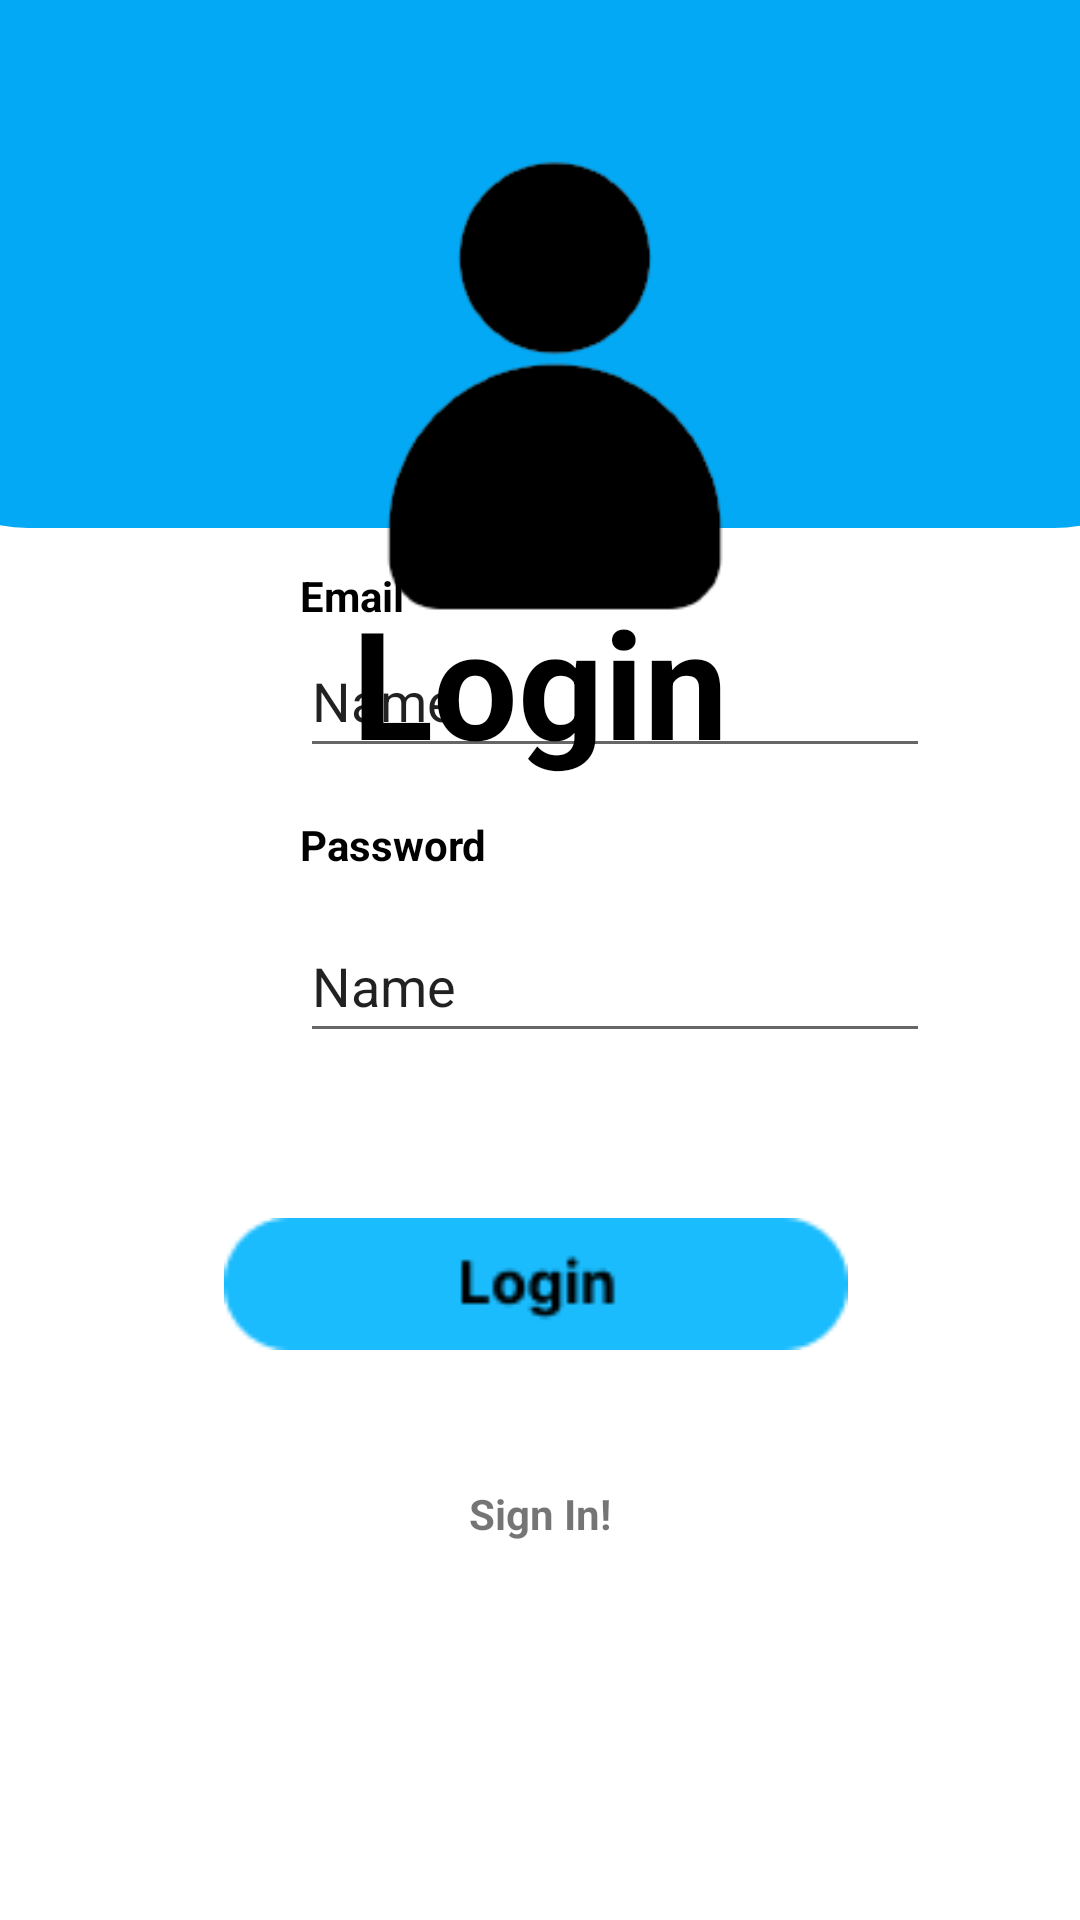

Here is an Android app screen rendered from its layout file. Give the layout XML and the strings, colors and styles it references.
<!-- AndroidManifest.xml: application theme Theme.BankSampahKelompok4 -->
<!-- res/layout/activity_register.xml -->
<?xml version="1.0" encoding="utf-8"?>
<androidx.constraintlayout.widget.ConstraintLayout xmlns:android="http://schemas.android.com/apk/res/android"
    xmlns:app="http://schemas.android.com/apk/res-auto"
    xmlns:tools="http://schemas.android.com/tools"
    android:layout_width="match_parent"
    android:layout_height="match_parent"
    tools:context=".RegisterActivity">

    <ImageView
        android:id="@+id/imageView2"
        android:layout_width="442dp"
        android:layout_height="176dp"
        app:layout_constraintBottom_toBottomOf="parent"
        app:layout_constraintEnd_toEndOf="parent"
        app:layout_constraintStart_toStartOf="parent"
        app:layout_constraintTop_toTopOf="parent"
        app:layout_constraintVertical_bias="0.0"
        app:srcCompat="@drawable/bg_bottom" />

    <ImageView
        android:id="@+id/imageView3"
        android:layout_width="168dp"
        android:layout_height="181dp"
        android:layout_marginTop="40dp"
        app:layout_constraintEnd_toEndOf="parent"
        app:layout_constraintHorizontal_bias="0.527"
        app:layout_constraintStart_toStartOf="parent"
        app:layout_constraintTop_toTopOf="parent"
        app:srcCompat="@drawable/profile" />

    <TextView
        android:id="@+id/textView"
        android:layout_width="237dp"
        android:layout_height="120dp"
        android:layout_marginTop="20dp"
        android:gravity="center"
        android:text="Login"
        android:textAlignment="center"
        android:textColor="@color/black"
        android:textSize="50dp"
        android:textStyle="bold"
        app:layout_constraintBottom_toBottomOf="parent"
        app:layout_constraintEnd_toEndOf="parent"
        app:layout_constraintStart_toStartOf="parent"
        app:layout_constraintTop_toTopOf="parent"
        app:layout_constraintVertical_bias="0.294" />

    <TextView
        android:id="@+id/textView3"
        android:layout_width="68dp"
        android:layout_height="19dp"
        android:layout_marginStart="100dp"
        android:layout_marginBottom="432dp"
        android:text="Email"
        android:textColor="@color/black"
        android:textStyle="bold"
        app:layout_constraintBottom_toBottomOf="parent"
        app:layout_constraintStart_toStartOf="parent" />

    <TextView
        android:id="@+id/textView4"
        android:layout_width="68dp"
        android:layout_height="19dp"
        android:layout_marginTop="16dp"
        android:text="Password"
        android:textColor="@color/black"
        android:textStyle="bold"
        app:layout_constraintEnd_toEndOf="parent"
        app:layout_constraintHorizontal_bias="0.0"
        app:layout_constraintStart_toStartOf="@+id/emaillogin"
        app:layout_constraintTop_toBottomOf="@+id/emaillogin" />

    <TextView
        android:id="@+id/signinlogin"
        android:layout_width="wrap_content"
        android:layout_height="wrap_content"
        android:layout_marginBottom="96dp"
        android:text="Sign In!"
        android:textStyle="bold"
        app:layout_constraintBottom_toBottomOf="parent"
        app:layout_constraintEnd_toEndOf="parent"
        app:layout_constraintStart_toStartOf="parent"
        app:layout_constraintTop_toBottomOf="@+id/loginbtn" />

    <ImageView
        android:id="@+id/loginbtn"
        android:layout_width="208dp"
        android:layout_height="74dp"
        android:layout_marginTop="40dp"
        app:layout_constraintEnd_toEndOf="parent"
        app:layout_constraintHorizontal_bias="0.492"
        app:layout_constraintStart_toStartOf="parent"
        app:layout_constraintTop_toBottomOf="@+id/passwordlogin"
        app:srcCompat="@drawable/login" />

    <EditText
        android:id="@+id/emaillogin"
        android:layout_width="wrap_content"
        android:layout_height="wrap_content"
        android:ems="10"
        android:inputType="textPersonName"
        android:minHeight="48dp"
        android:text="Name"
        app:layout_constraintEnd_toEndOf="parent"
        app:layout_constraintHorizontal_bias="0.0"
        app:layout_constraintStart_toStartOf="@+id/textView3"
        app:layout_constraintTop_toBottomOf="@+id/textView3" />

    <EditText
        android:id="@+id/passwordlogin"
        android:layout_width="wrap_content"
        android:layout_height="wrap_content"
        android:layout_marginTop="12dp"
        android:ems="10"
        android:inputType="textPersonName"
        android:minHeight="48dp"
        android:text="Name"
        app:layout_constraintEnd_toEndOf="parent"
        app:layout_constraintHorizontal_bias="0.0"
        app:layout_constraintStart_toStartOf="@+id/textView4"
        app:layout_constraintTop_toBottomOf="@+id/textView4" />


</androidx.constraintlayout.widget.ConstraintLayout>
<!-- resources referenced by this layout -->
<resources>
  <color name="black">#FF000000</color>
  <!-- drawable bg_bottom (drawable) -->
  <?xml version="1.0" encoding="utf-8"?>
  <shape xmlns:android="http://schemas.android.com/apk/res/android"
      android:shape="rectangle">
      <solid android:color="#03A9F4" />
      <corners
          android:bottomLeftRadius="50dp"
          android:bottomRightRadius="50dp" />
  </shape>
  <!-- drawable login: png bitmap (drawable, 1338 bytes) -->
  <!-- drawable profile: png bitmap (drawable, 4379 bytes) -->
  <style name="Theme.BankSampahKelompok4" parent="Theme.MaterialComponents.DayNight.DarkActionBar">
          
          <item name="colorPrimary">@color/purple_500</item>
          <item name="colorPrimaryVariant">@color/purple_700</item>
          <item name="colorOnPrimary">@color/white</item>
          
          <item name="colorSecondary">@color/teal_200</item>
          <item name="colorSecondaryVariant">@color/teal_700</item>
          <item name="colorOnSecondary">@color/black</item>
          
          <item name="android:statusBarColor">?attr/colorPrimaryVariant</item>
          
      </style>
  <color name="purple_500">#FF6200EE</color>
  <color name="purple_700">#FF3700B3</color>
  <color name="white">#FFFFFFFF</color>
  <color name="teal_200">#FF03DAC5</color>
  <color name="teal_700">#FF018786</color>
</resources>
